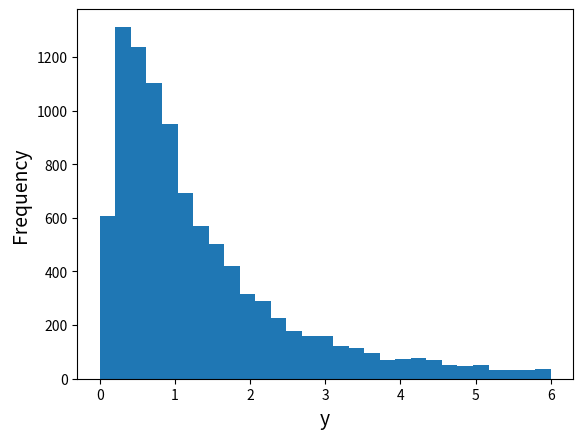

Here is the Python script that generated this plot:
import matplotlib.pyplot as plt
import numpy as np

rng = np.random.default_rng(42)
x = rng.normal(size=10000)
y = np.exp(x)
plt.xlabel("y", size=14)
plt.ylabel("Frequency", size=14)
plt.hist(y, bins=np.linspace(0, 6, 30))
plt.show()
